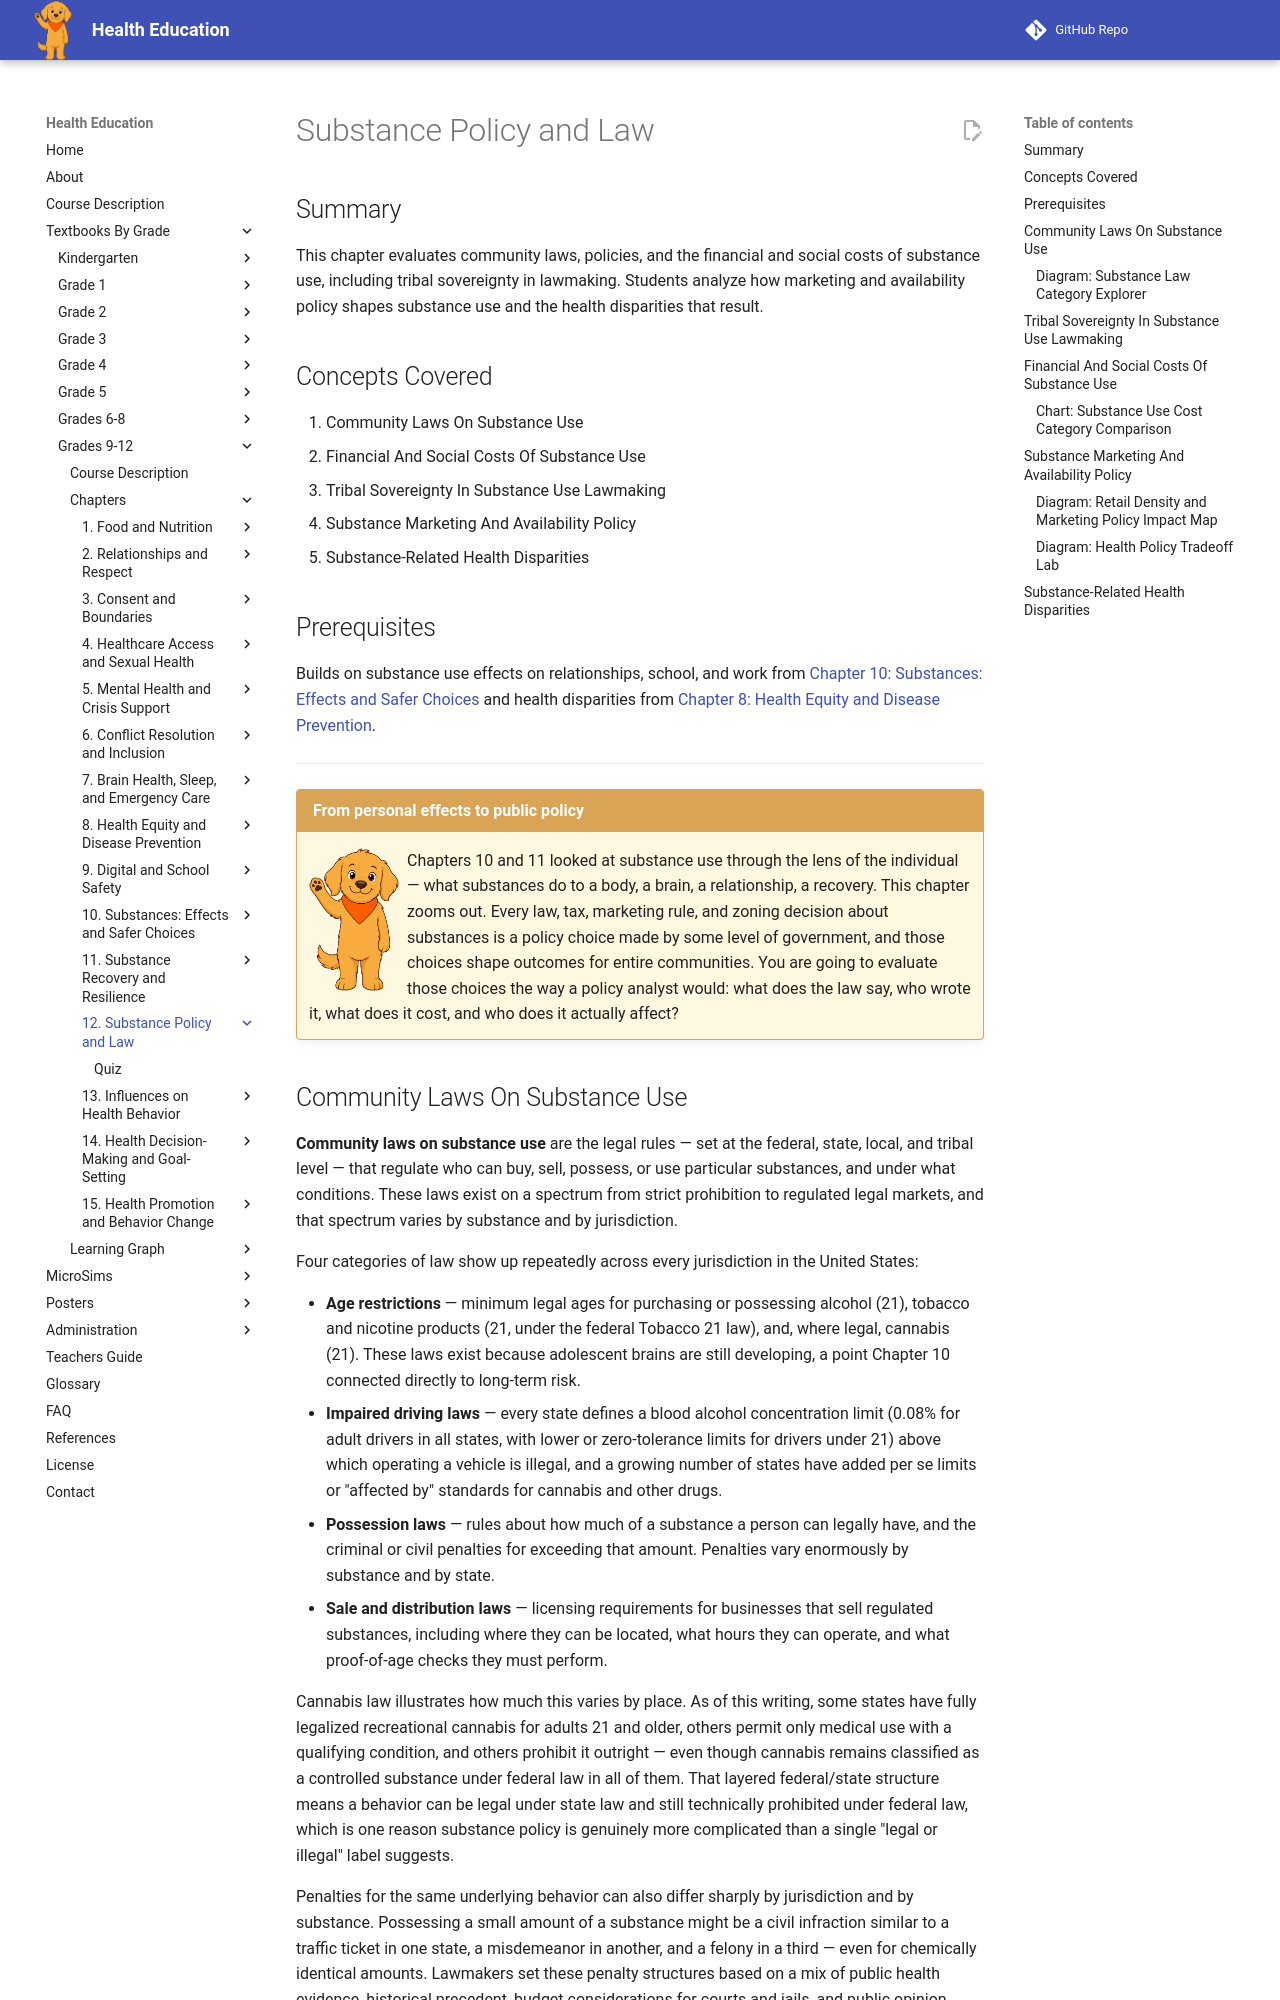

repository: dmccreary/health-education · page: bands/grade-9-12/chapters/12-substance-policy-and-law/index.html · generator: mkdocs

---
title: Substance Policy and Law
description: Grade 9-12 chapter evaluating community laws on substance use, tribal sovereignty in substance use lawmaking, the financial and social costs of substance use, and how substance marketing and availability policy shapes substance-related health disparities.
generated_by: claude skill chapter-content-generator
date: 2026-07-06 20:16:21
version: 0.09
---

# Substance Policy and Law

## Summary

This chapter evaluates community laws, policies, and the financial and
social costs of substance use, including tribal sovereignty in lawmaking.
Students analyze how marketing and availability policy shapes substance use
and the health disparities that result.

## Concepts Covered

1. Community Laws On Substance Use
2. Financial And Social Costs Of Substance Use
3. Tribal Sovereignty In Substance Use Lawmaking
4. Substance Marketing And Availability Policy
5. Substance-Related Health Disparities

## Prerequisites

Builds on substance use effects on relationships, school, and work from
[Chapter 10: Substances: Effects and Safer Choices](../10-substances-effects-and-safer-choices/index.md)
and health disparities from
[Chapter 8: Health Equity and Disease Prevention](../08-health-equity-and-disease-prevention/index.md).

---

!!! mascot-welcome "From personal effects to public policy"
    ![Scout sitting calmly, ready to listen](../../../../img/mascot/welcome.png){ class="mascot-admonition-img" }
    Chapters 10 and 11 looked at substance use through the lens of the
    individual — what substances do to a body, a brain, a relationship, a
    recovery. This chapter zooms out. Every law, tax, marketing rule, and
    zoning decision about substances is a policy choice made by some level
    of government, and those choices shape outcomes for entire communities.
    You are going to evaluate those choices the way a policy analyst
    would: what does the law say, who wrote it, what does it cost, and who
    does it actually affect?
